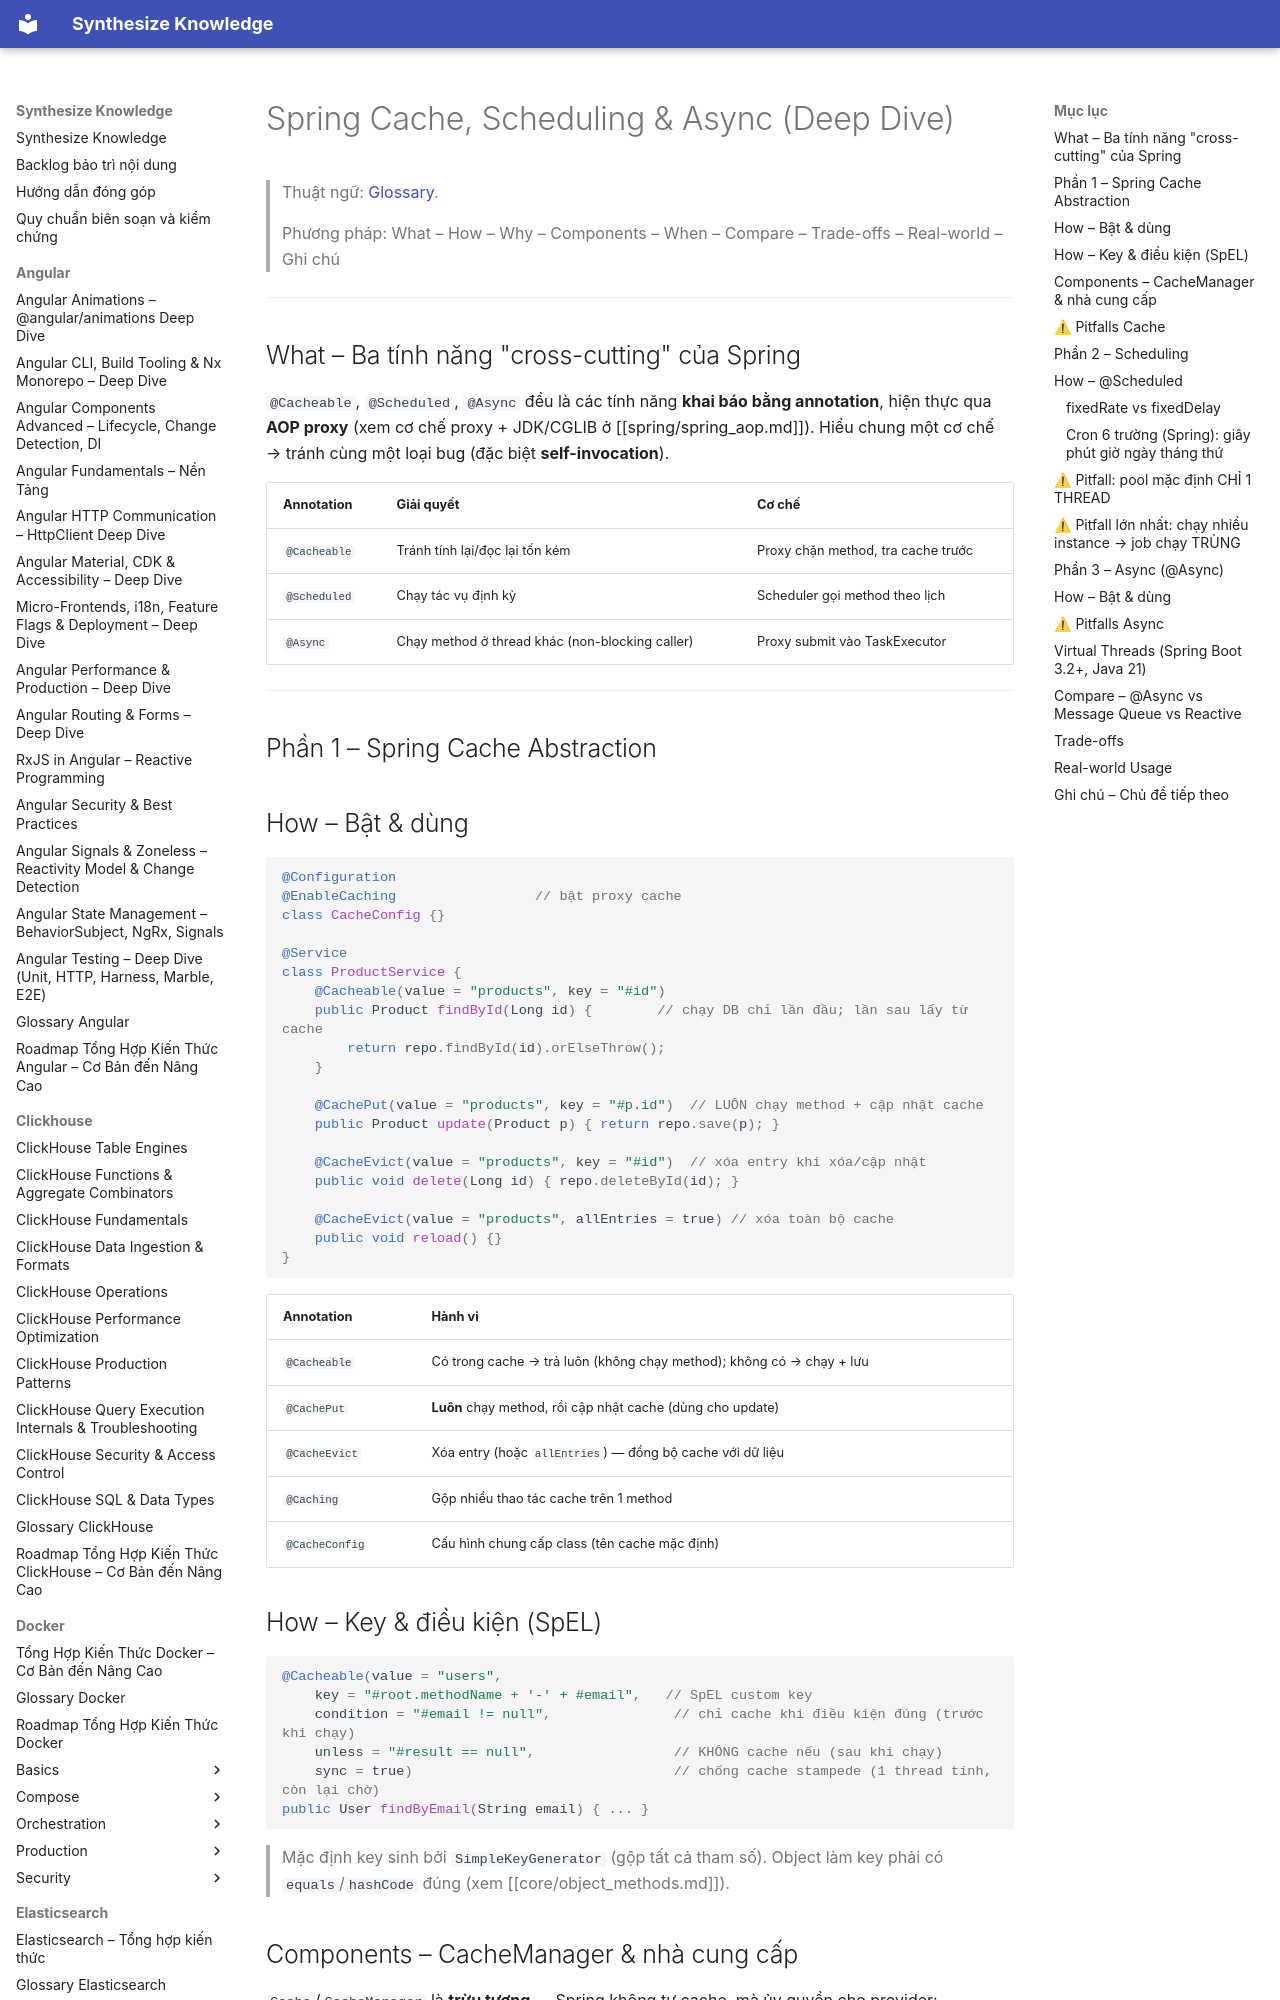

repository: hieutran2811/synthesize_knowledge · page: java/spring/spring_cache_scheduling/index.html · generator: mkdocs

---
title: "Spring Cache, Scheduling & Async (Deep Dive)"
topic: java
level: mixed
review_status: needs_review
content_updated: 2026-06-04
last_verified: null
version_scope: "unspecified"
source_count: 0
---
# Spring Cache, Scheduling & Async (Deep Dive)

> Thuật ngữ: [Glossary](../glossary.md).

> Phương pháp: What – How – Why – Components – When – Compare – Trade-offs – Real-world – Ghi chú

---

## What – Ba tính năng "cross-cutting" của Spring

`@Cacheable`, `@Scheduled`, `@Async` đều là các tính năng **khai báo bằng annotation**, hiện thực qua **AOP proxy** (xem cơ chế proxy + JDK/CGLIB ở [[spring/spring_aop.md]]). Hiểu chung một cơ chế → tránh cùng một loại bug (đặc biệt **self-invocation**).

| Annotation | Giải quyết | Cơ chế |
|-----------|-----------|--------|
| `@Cacheable` | Tránh tính lại/đọc lại tốn kém | Proxy chặn method, tra cache trước |
| `@Scheduled` | Chạy tác vụ định kỳ | Scheduler gọi method theo lịch |
| `@Async` | Chạy method ở thread khác (non-blocking caller) | Proxy submit vào TaskExecutor |

---

## Phần 1 – Spring Cache Abstraction

## How – Bật & dùng

```java
@Configuration
@EnableCaching                 // bật proxy cache
class CacheConfig {}

@Service
class ProductService {
    @Cacheable(value = "products", key = "#id")
    public Product findById(Long id) {        // chạy DB chỉ lần đầu; lần sau lấy từ cache
        return repo.findById(id).orElseThrow();
    }

    @CachePut(value = "products", key = "#p.id")  // LUÔN chạy method + cập nhật cache
    public Product update(Product p) { return repo.save(p); }

    @CacheEvict(value = "products", key = "#id")  // xóa entry khi xóa/cập nhật
    public void delete(Long id) { repo.deleteById(id); }

    @CacheEvict(value = "products", allEntries = true) // xóa toàn bộ cache
    public void reload() {}
}
```

| Annotation | Hành vi |
|-----------|---------|
| `@Cacheable` | Có trong cache → trả luôn (không chạy method); không có → chạy + lưu |
| `@CachePut` | **Luôn** chạy method, rồi cập nhật cache (dùng cho update) |
| `@CacheEvict` | Xóa entry (hoặc `allEntries`) — đồng bộ cache với dữ liệu |
| `@Caching` | Gộp nhiều thao tác cache trên 1 method |
| `@CacheConfig` | Cấu hình chung cấp class (tên cache mặc định) |

## How – Key & điều kiện (SpEL)

```java
@Cacheable(value = "users",
    key = "#root.methodName + '-' + #email",   // SpEL custom key
    condition = "#email != null",               // chỉ cache khi điều kiện đúng (trước khi chạy)
    unless = "#result == null",                 // KHÔNG cache nếu (sau khi chạy)
    sync = true)                                // chống cache stampede (1 thread tính, còn lại chờ)
public User findByEmail(String email) { ... }
```
> Mặc định key sinh bởi `SimpleKeyGenerator` (gộp tất cả tham số). Object làm key phải có `equals`/`hashCode` đúng (xem [[core/object_methods.md]]).
